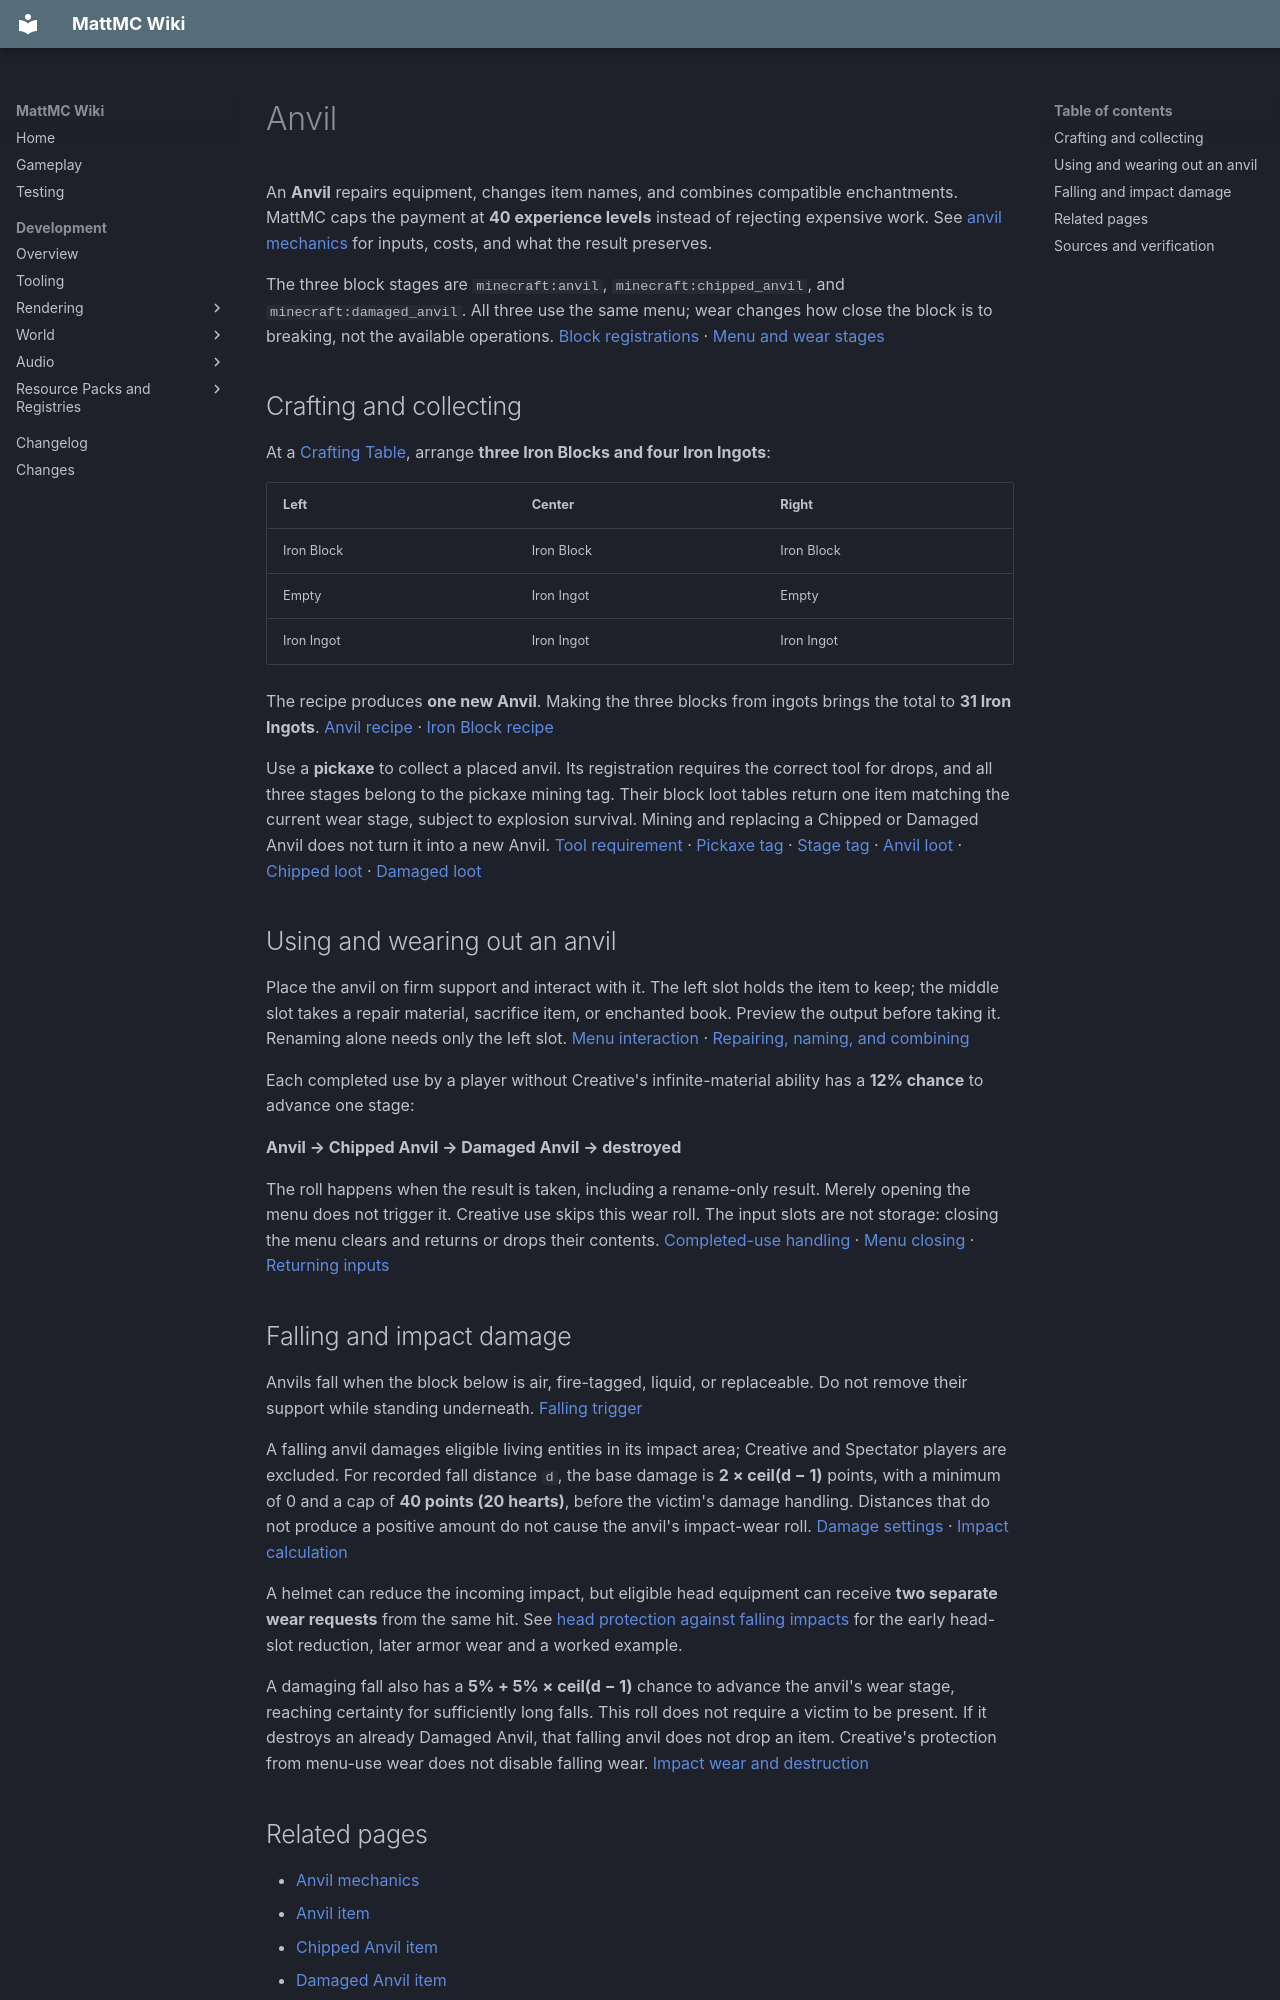

repository: HungLo2020/MattMC · page: gameplay/blocks/Anvil/index.html · generator: mkdocs

# Anvil

An **Anvil** repairs equipment, changes item names, and combines compatible enchantments. MattMC caps the payment at **40 experience levels** instead of rejecting expensive work. See [anvil mechanics](../mechanics/AnvilMechanics.md) for inputs, costs, and what the result preserves.

The three block stages are `minecraft:anvil`, `minecraft:chipped_anvil`, and `minecraft:damaged_anvil`. All three use the same menu; wear changes how close the block is to breaking, not the available operations. [Block registrations][registration] · [Menu and wear stages][block]

## Crafting and collecting

At a [Crafting Table](CraftingTable.md), arrange **three Iron Blocks and four Iron Ingots**:

| Left | Center | Right |
| --- | --- | --- |
| Iron Block | Iron Block | Iron Block |
| Empty | Iron Ingot | Empty |
| Iron Ingot | Iron Ingot | Iron Ingot |

The recipe produces **one new Anvil**. Making the three blocks from ingots brings the total to **31 Iron Ingots**. [Anvil recipe][recipe] · [Iron Block recipe][iron-block]

Use a **pickaxe** to collect a placed anvil. Its registration requires the correct tool for drops, and all three stages belong to the pickaxe mining tag. Their block loot tables return one item matching the current wear stage, subject to explosion survival. Mining and replacing a Chipped or Damaged Anvil does not turn it into a new Anvil. [Tool requirement][registration] · [Pickaxe tag][pickaxe] · [Stage tag][anvil-tag] · [Anvil loot][loot] · [Chipped loot][chipped-loot] · [Damaged loot][damaged-loot]

## Using and wearing out an anvil

Place the anvil on firm support and interact with it. The left slot holds the item to keep; the middle slot takes a repair material, sacrifice item, or enchanted book. Preview the output before taking it. Renaming alone needs only the left slot. [Menu interaction][block] · [Repairing, naming, and combining](../mechanics/AnvilMechanics.md)

Each completed use by a player without Creative's infinite-material ability has a **12% chance** to advance one stage:

**Anvil → Chipped Anvil → Damaged Anvil → destroyed**

The roll happens when the result is taken, including a rename-only result. Merely opening the menu does not trigger it. Creative use skips this wear roll. The input slots are not storage: closing the menu clears and returns or drops their contents. [Completed-use handling][use] · [Menu closing][closing] · [Returning inputs][returning]

## Falling and impact damage

Anvils fall when the block below is air, fire-tagged, liquid, or replaceable. Do not remove their support while standing underneath. [Falling trigger][falling]

A falling anvil damages eligible living entities in its impact area; Creative and Spectator players are excluded. For recorded fall distance `d`, the base damage is **2 × ceil(d − 1)** points, with a minimum of 0 and a cap of **40 points (20 hearts)**, before the victim's damage handling. Distances that do not produce a positive amount do not cause the anvil's impact-wear roll. [Damage settings][block] · [Impact calculation][impact]

A helmet can reduce the incoming impact, but eligible head equipment can receive **two separate wear requests** from the same hit. See [head protection against falling impacts](../mechanics/Armor.md#head-protection-against-falling-impacts) for the early head-slot reduction, later armor wear and a worked example.

A damaging fall also has a **5% + 5% × ceil(d − 1)** chance to advance the anvil's wear stage, reaching certainty for sufficiently long falls. This roll does not require a victim to be present. If it destroys an already Damaged Anvil, that falling anvil does not drop an item. Creative's protection from menu-use wear does not disable falling wear. [Impact wear and destruction][impact]

## Related pages

- [Anvil mechanics](../mechanics/AnvilMechanics.md)
- [Anvil item](../items/Anvil.md)
- [Chipped Anvil item](../items/ChippedAnvil.md)
- [Damaged Anvil item](../items/DamagedAnvil.md)
- [Blocks](Blocks.md)
